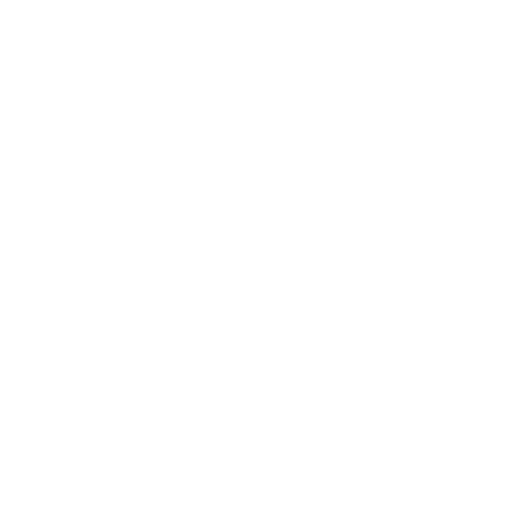
t = 0.00 s
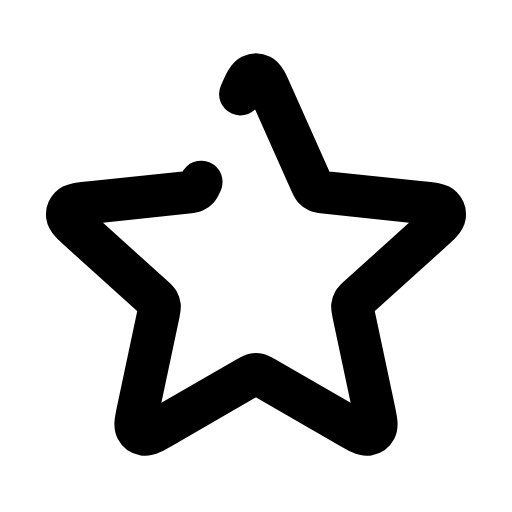
t = 0.18 s
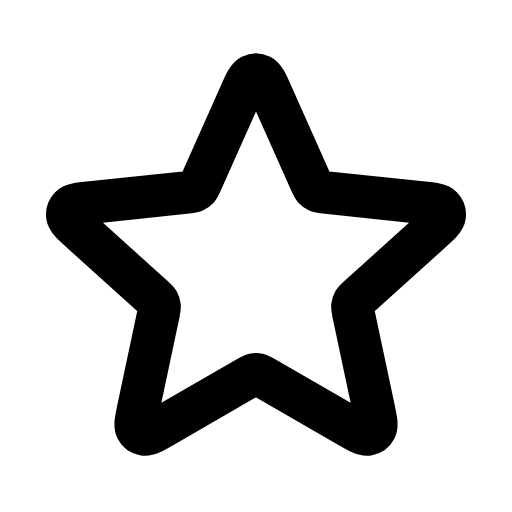
t = 0.35 s
t = 0.53 s: frame unchanged from t = 0.35 s, image omitted
t = 0.70 s: frame unchanged from t = 0.35 s, image omitted

The animated SVG that drew these frames (rendered in a browser with its animation timeline set to each time). Animation: 1 SMIL element (animate=1); one cycle of 0.70 s.

<?xml version="1.0" encoding="utf-8"?>
<svg width="800px" height="800px" viewBox="0 0 24 24" fill="none" xmlns="http://www.w3.org/2000/svg">
  <path d="M11.2691 4.41115C11.5006 3.89177 11.6164 3.63208 11.7776 3.55211C11.9176 3.48263 12.082 3.48263 12.222 3.55211C12.3832 3.63208 12.499 3.89177 12.7305 4.41115L14.5745 8.54808C14.643 8.70162 14.6772 8.77839 14.7302 8.83718C14.777 8.8892 14.8343 8.93081 14.8982 8.95929C14.9705 8.99149 15.0541 9.00031 15.2213 9.01795L19.7256 9.49336C20.2911 9.55304 20.5738 9.58288 20.6997 9.71147C20.809 9.82316 20.8598 9.97956 20.837 10.1342C20.8108 10.3122 20.5996 10.5025 20.1772 10.8832L16.8125 13.9154C16.6877 14.0279 16.6252 14.0842 16.5857 14.1527C16.5507 14.2134 16.5288 14.2807 16.5215 14.3503C16.5132 14.429 16.5306 14.5112 16.5655 14.6757L17.5053 19.1064C17.6233 19.6627 17.6823 19.9408 17.5989 20.1002C17.5264 20.2388 17.3934 20.3354 17.2393 20.3615C17.0619 20.3915 16.8156 20.2495 16.323 19.9654L12.3995 17.7024C12.2539 17.6184 12.1811 17.5765 12.1037 17.56C12.0352 17.5455 11.9644 17.5455 11.8959 17.56C11.8185 17.5765 11.7457 17.6184 11.6001 17.7024L7.67662 19.9654C7.18404 20.2495 6.93775 20.3915 6.76034 20.3615C6.60623 20.3354 6.47319 20.2388 6.40075 20.1002C6.31736 19.9408 6.37635 19.6627 6.49434 19.1064L7.4341 14.6757C7.46898 14.5112 7.48642 14.429 7.47814 14.3503C7.47081 14.2807 7.44894 14.2134 7.41394 14.1527C7.37439 14.0842 7.31195 14.0279 7.18708 13.9154L3.82246 10.8832C3.40005 10.5025 3.18884 10.3122 3.16258 10.1342C3.13978 9.97956 3.19059 9.82316 3.29993 9.71147C3.42581 9.58288 3.70856 9.55304 4.27406 9.49336L8.77835 9.01795C8.94553 9.00031 9.02911 8.99149 9.10139 8.95929C9.16534 8.93081 9.2226 8.8892 9.26946 8.83718C9.32241 8.77839 9.35663 8.70162 9.42508 8.54808L11.2691 4.41115Z"
    fill="none"
    stroke="#000000"
    stroke-width="2"
    stroke-linecap="round"
    stroke-linejoin="round"
    stroke-dasharray="230"
    stroke-dashoffset="230">
    <animate fill="freeze" attributeName="stroke-dashoffset" begin="0.00s" dur="0.70s" to="0" />
  </path>
</svg>
